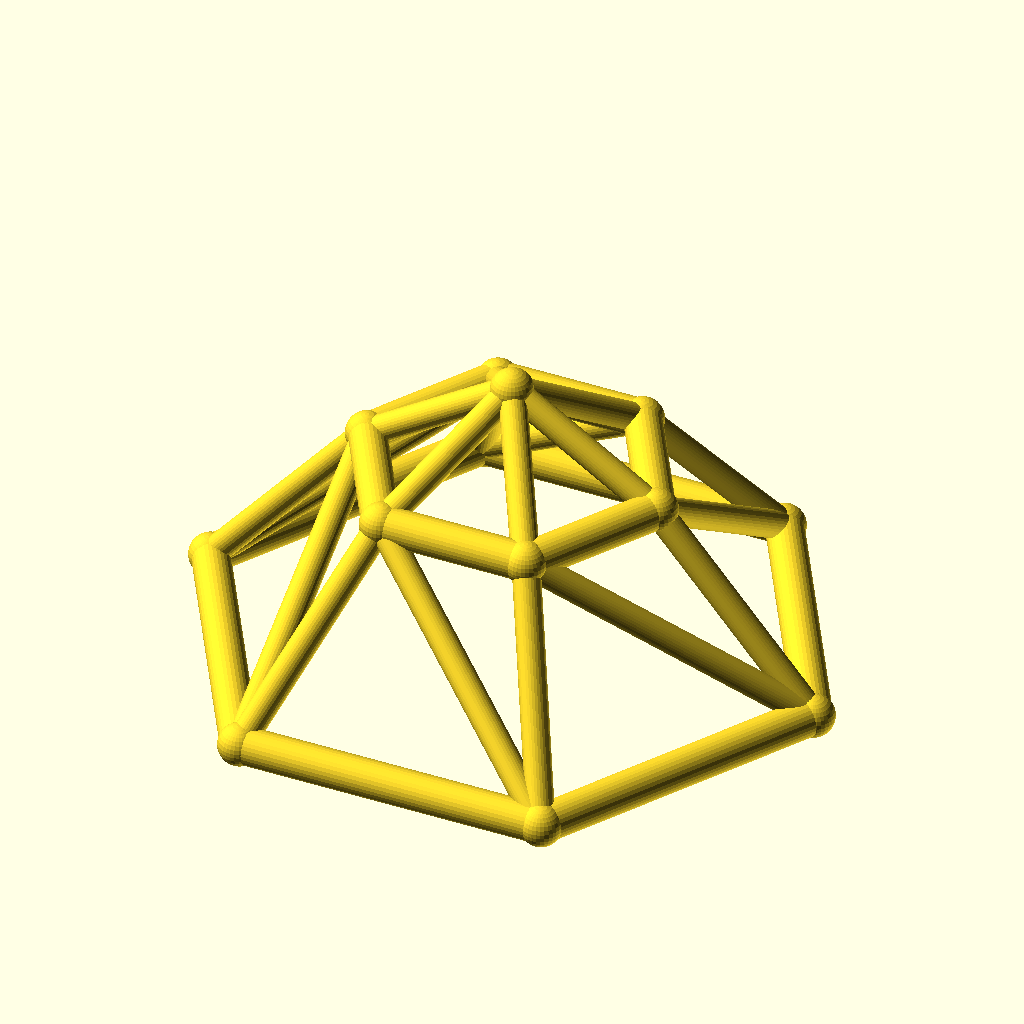
Cell 1: rendered with the file's own defaults.
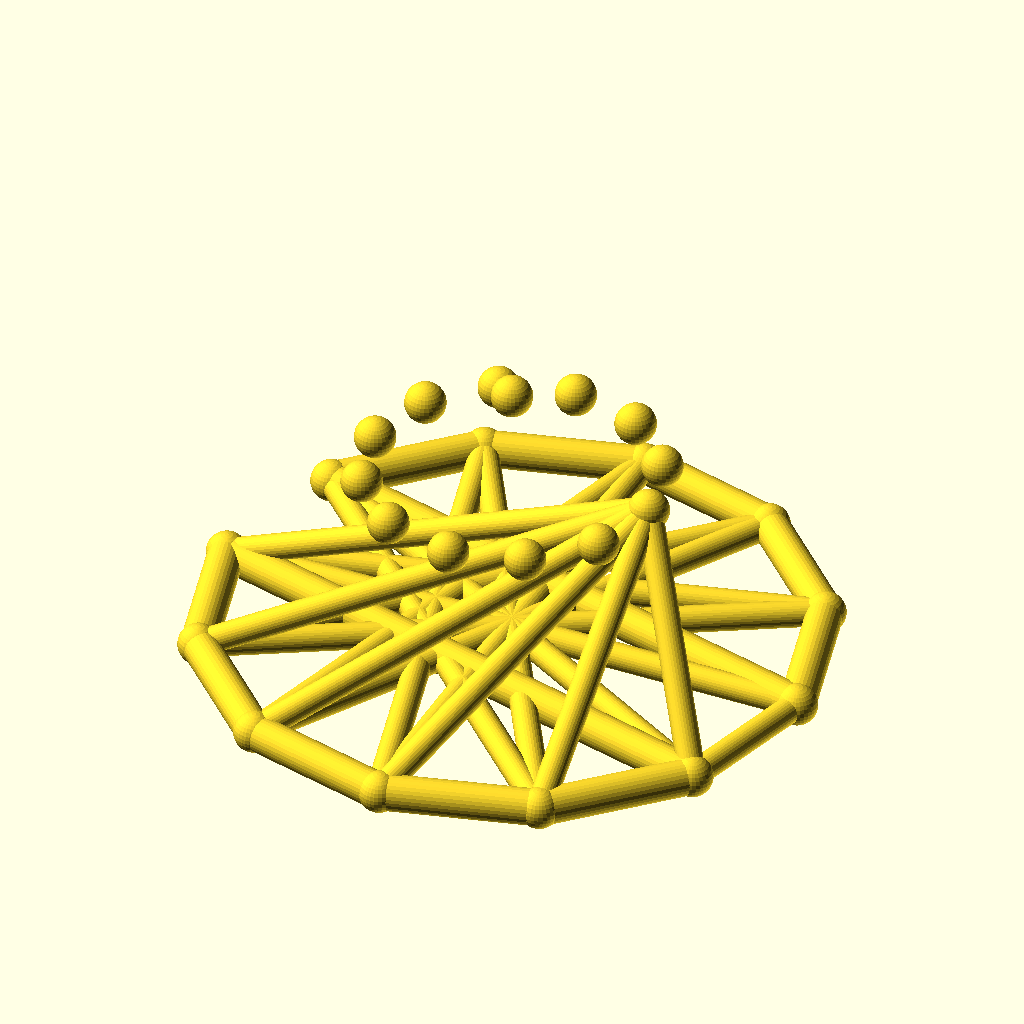
Cell 2: the same model with sides = 12.
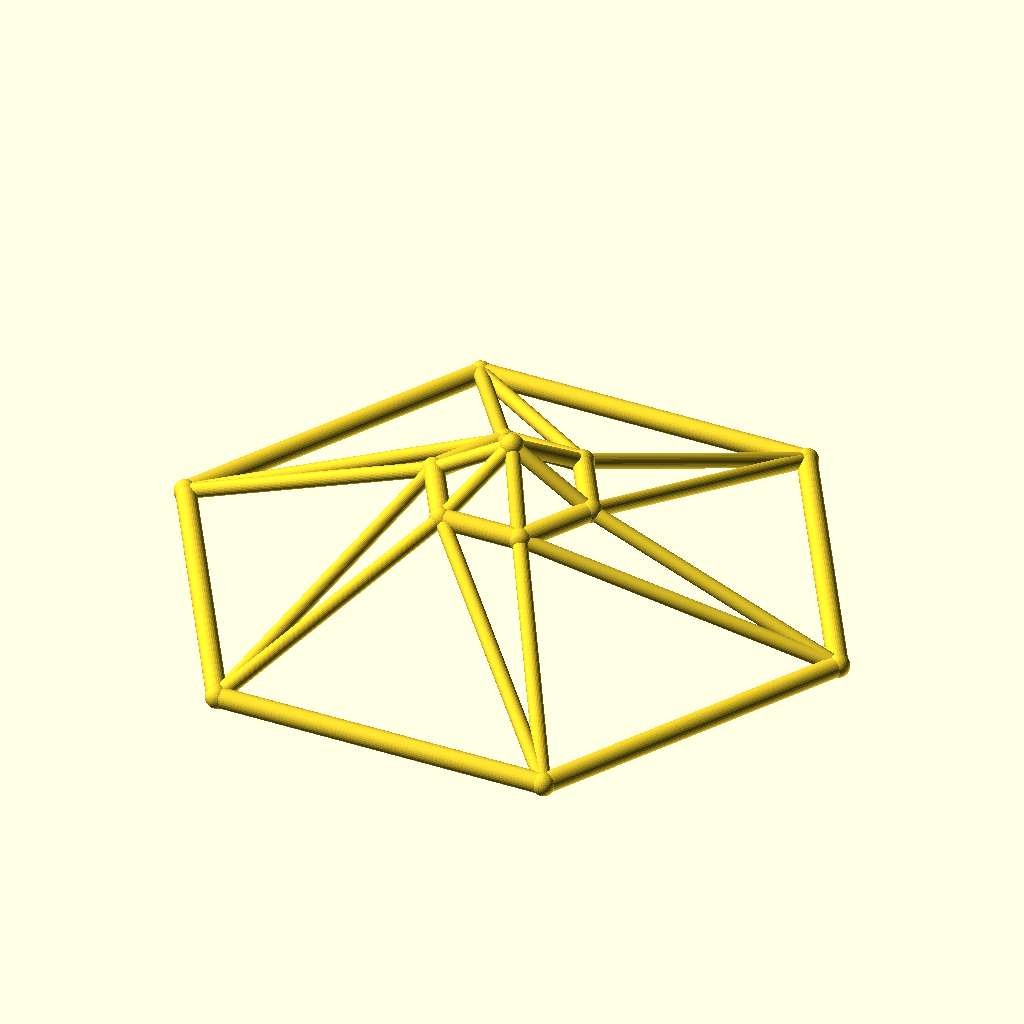
Cell 3 — base_r set to 100, the other parameters unchanged.
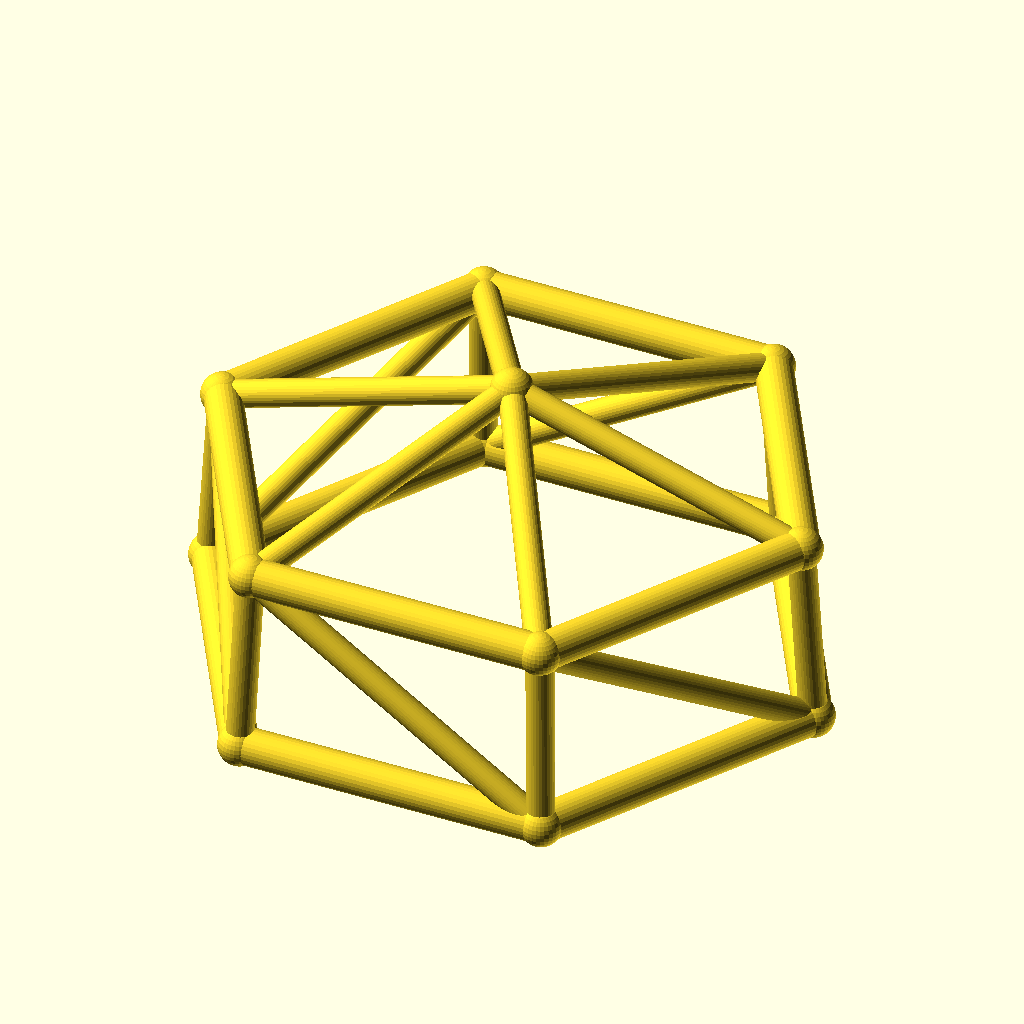
Cell 4: the same model with top_r = 48.
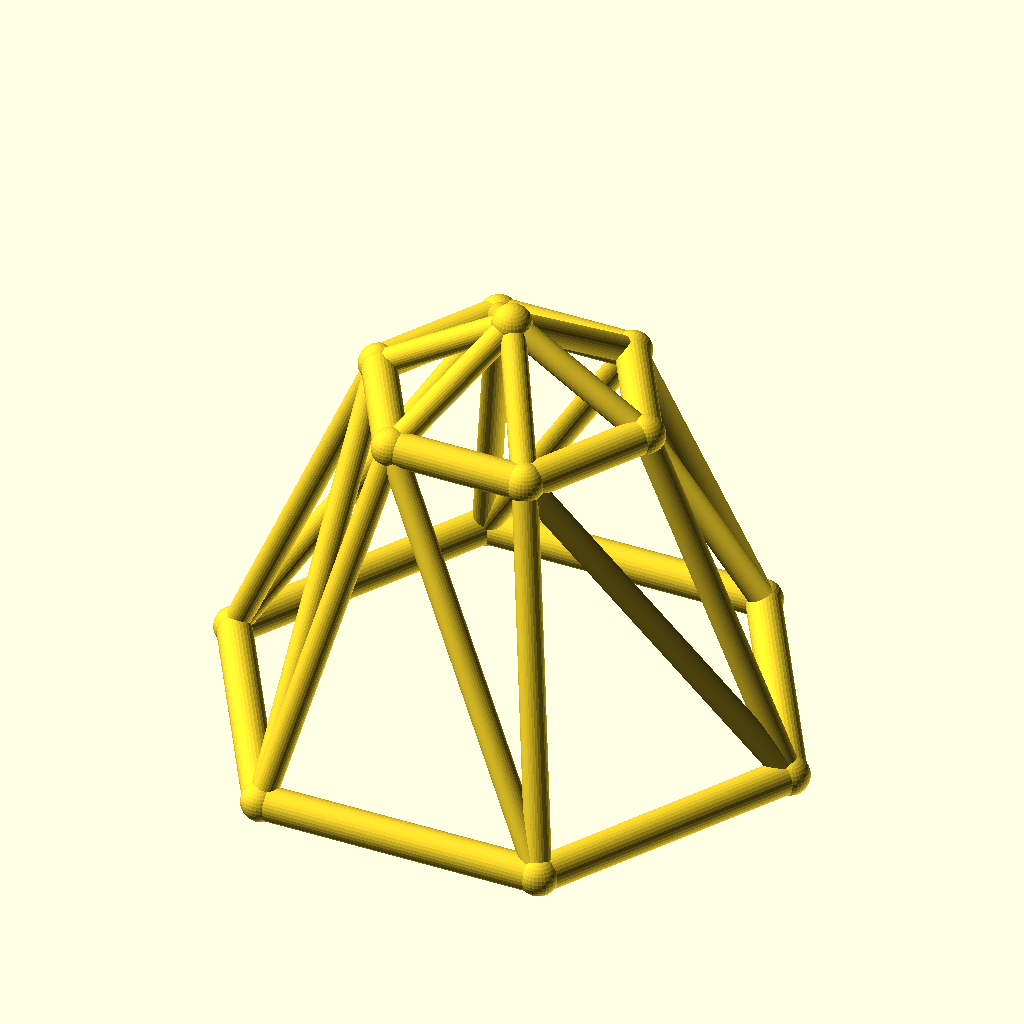
Cell 5: the same model with ring_h = 60.
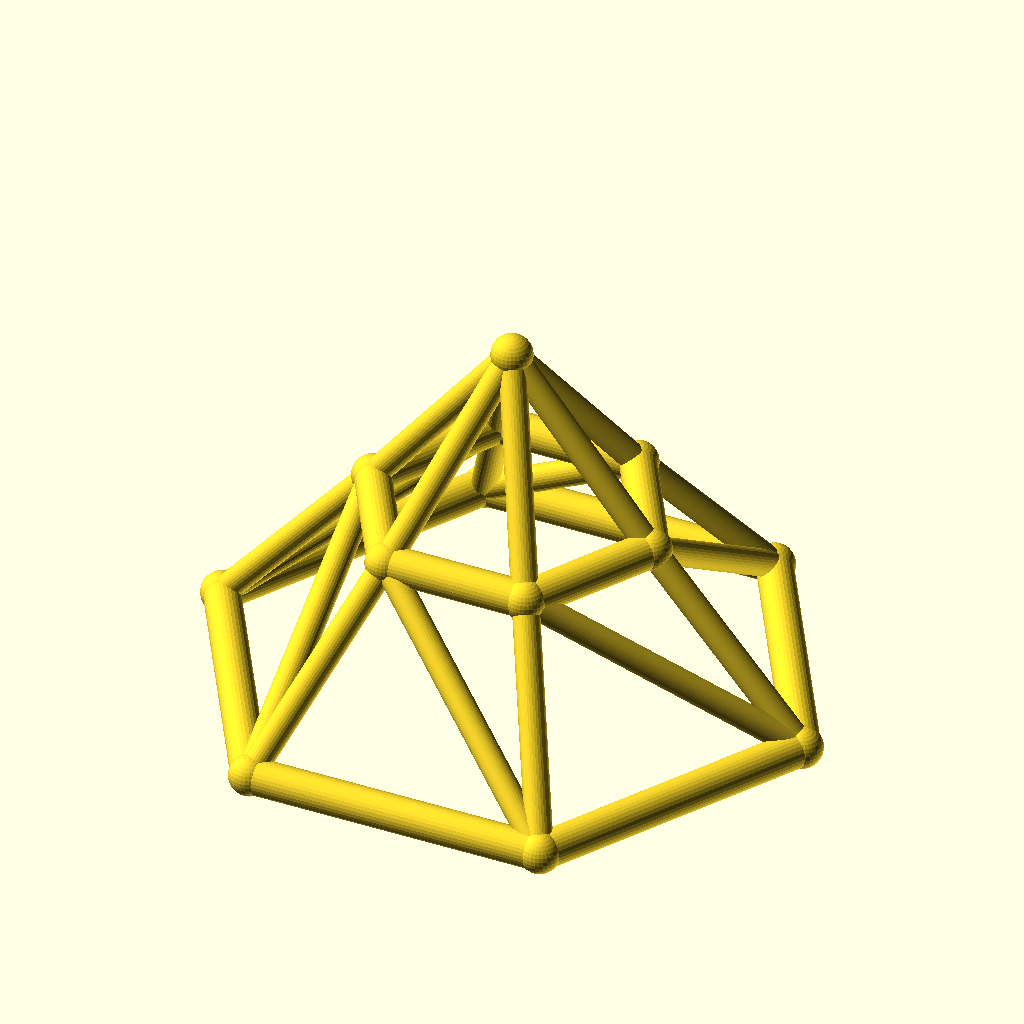
Cell 6: the same model with rise = 30.
The same orthographic view direction (rotation 55°, 0°, 25°; colour scheme Cornfield) for every cell, with the view re-fitted per cell, so scale and position can differ between cells.
Source of the model, optional_data/data/wire3/geodome/scene_0099.scad:
$fn = 32;

// ----------------------------------------------------------------------
// Geodesic dome: 6-gon rings, base R50, top R24
// ----------------------------------------------------------------------

// --- parameters (mm) ---
sides = 6;                // polygon order of both rings
base_r = 50;              // base ring radius
top_r = 24;               // top ring radius
ring_h = 30;              // height of the top ring
rise = 15;                // apex rise above the top ring
twist = 0;                // angular offset of the top ring, degrees
chord_r = 3;              // ring member radius
brace_r = 2.2;            // web member radius
joint_r = 3.4;            // joint ball radius
fit_tol = 0.02;           // declared fit tolerance (prompt contract)
free_tol = 0.2;           // declared free tolerance (prompt contract)

bbox_x = 106.8;  // overall X, joints included
bbox_y = 93.4;  // overall Y, joints included
bbox_z = 51.8;  // overall Z, joints included
chord_d = 2 * chord_r;  // ring stock diameter
brace_d = 2 * brace_r;  // web stock diameter
apex_z = ring_h + rise;  // apex height
nodes = concat([for (i = [0 : sides - 1]) [base_r * cos(i * 360 / sides), base_r * sin(i * 360 / sides), 0]], [for (i = [0 : sides - 1]) [top_r * cos(i * 360 / sides + twist), top_r * sin(i * 360 / sides + twist), ring_h]], [[0, 0, apex_z]]);

module member(a, b, r) {
  /* round stock from joint a to joint b, ends buried in the joint balls */
  d = b - a;
  length = norm(d);
  translate(a) rotate([0, acos(d[2] / length), atan2(d[1], d[0])])
    cylinder(h = length, r = r);
}

module joint(p, r) {
  /* ball at the joint centre, fatter than every member meeting there */
  translate(p) sphere(r = r);
}

/* members - each call is one graph edge */
member(nodes[0], nodes[1], chord_r);
member(nodes[1], nodes[2], chord_r);
member(nodes[2], nodes[3], chord_r);
member(nodes[3], nodes[4], chord_r);
member(nodes[4], nodes[5], chord_r);
member(nodes[5], nodes[0], chord_r);
member(nodes[6], nodes[7], chord_r);
member(nodes[7], nodes[8], chord_r);
member(nodes[8], nodes[9], chord_r);
member(nodes[9], nodes[10], chord_r);
member(nodes[10], nodes[11], chord_r);
member(nodes[11], nodes[6], chord_r);
member(nodes[0], nodes[6], brace_r);
member(nodes[6], nodes[1], brace_r);
member(nodes[1], nodes[7], brace_r);
member(nodes[7], nodes[2], brace_r);
member(nodes[2], nodes[8], brace_r);
member(nodes[8], nodes[3], brace_r);
member(nodes[3], nodes[9], brace_r);
member(nodes[9], nodes[4], brace_r);
member(nodes[4], nodes[10], brace_r);
member(nodes[10], nodes[5], brace_r);
member(nodes[5], nodes[11], brace_r);
member(nodes[11], nodes[0], brace_r);
member(nodes[12], nodes[6], brace_r);
member(nodes[12], nodes[7], brace_r);
member(nodes[12], nodes[8], brace_r);
member(nodes[12], nodes[9], brace_r);
member(nodes[12], nodes[10], brace_r);
member(nodes[12], nodes[11], brace_r);

/* joint balls */
for (p = nodes) joint(p, joint_r);
Customizer parameters (derived from the source; name, type, default, range or options):
sides: number, default 6
base_r: number, default 50
top_r: number, default 24
ring_h: number, default 30
rise: number, default 15
twist: number, default 0
chord_r: number, default 3
brace_r: number, default 2.2
joint_r: number, default 3.4
fit_tol: number, default 0.02
free_tol: number, default 0.2
bbox_x: number, default 106.8
bbox_y: number, default 93.4
bbox_z: number, default 51.8
